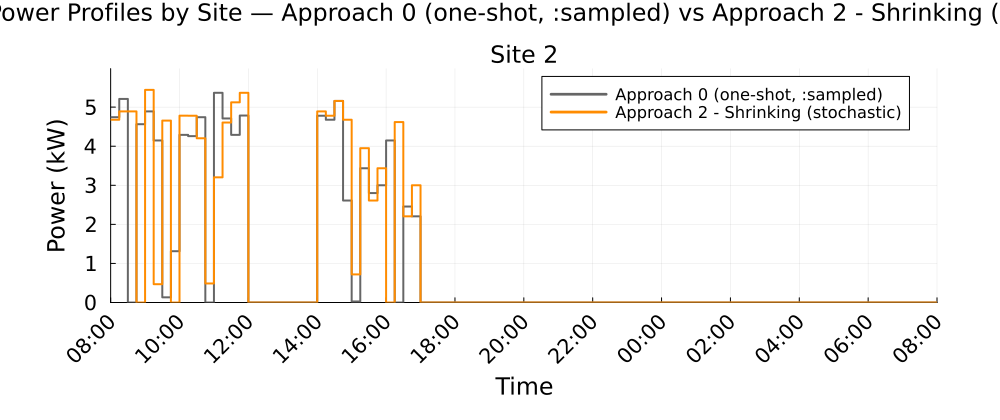

The table this chart was drawn from, first rows:
Time_Period, Clock, Site_2_A0_kW, Site_2_A2S_kW
1, 08:00, 4.742, 4.677
2, 08:15, 5.21, 4.891
3, 08:30, 0.0, 4.891
4, 08:45, 4.563, 0.0
5, 09:00, 4.891, 5.441
6, 09:15, 4.146, 0.4689
7, 09:30, 0.1325, 4.656
8, 09:45, 1.313, 0.0
9, 10:00, 4.291, 4.781
10, 10:15, 4.258, 4.78
11, 10:30, 4.742, 4.203
12, 10:45, 0.0, 0.4879
13, 11:00, 5.366, 3.203
14, 11:15, 4.709, 4.607
15, 11:30, 4.291, 5.123
16, 11:45, 4.784, 5.366
17, 12:00, 0.0, 0.0
18, 12:15, 0.0, 0.0
19, 12:30, 0.0, 0.0
20, 12:45, 0.0, 0.0
21, 13:00, 0.0, 0.0
22, 13:15, 0.0, 0.0
23, 13:30, 0.0, 0.0
24, 13:45, 0.0, 0.0
25, 14:00, 4.78, 4.891
26, 14:15, 4.677, 4.78
27, 14:30, 5.158, 5.158
28, 14:45, 2.61, 4.677
29, 15:00, 0.0262, 0.7188
30, 15:15, 3.436, 3.95
31, 15:30, 2.8, 2.61
32, 15:45, 3, 3.436
33, 16:00, 4.146, 0.0
34, 16:15, 0.0, 4.618
35, 16:30, 2.455, 2.205
36, 16:45, 2.205, 3
37, 17:00, 0.0, 0.0
38, 17:15, 0.0, 0.0
39, 17:30, 0.0, 0.0
40, 17:45, 0.0, 0.0
41, 18:00, 0.0, 0.0
42, 18:15, 0.0, 0.0
43, 18:30, 0.0, 0.0
44, 18:45, 0.0, 0.0
45, 19:00, 0.0, 0.0
46, 19:15, 0.0, 0.0
47, 19:30, 0.0, 0.0
48, 19:45, 0.0, 0.0
49, 20:00, 0.0, 0.0
50, 20:15, 0.0, 0.0
51, 20:30, 0.0, 0.0
52, 20:45, 0.0, 0.0
53, 21:00, 0.0, 0.0
54, 21:15, 0.0, 0.0
55, 21:30, 0.0, 0.0
56, 21:45, 0.0, 0.0
57, 22:00, 0.0, 0.0
58, 22:15, 0.0, 0.0
59, 22:30, 0.0, 0.0
60, 22:45, 0.0, 0.0
... 36 more rows
